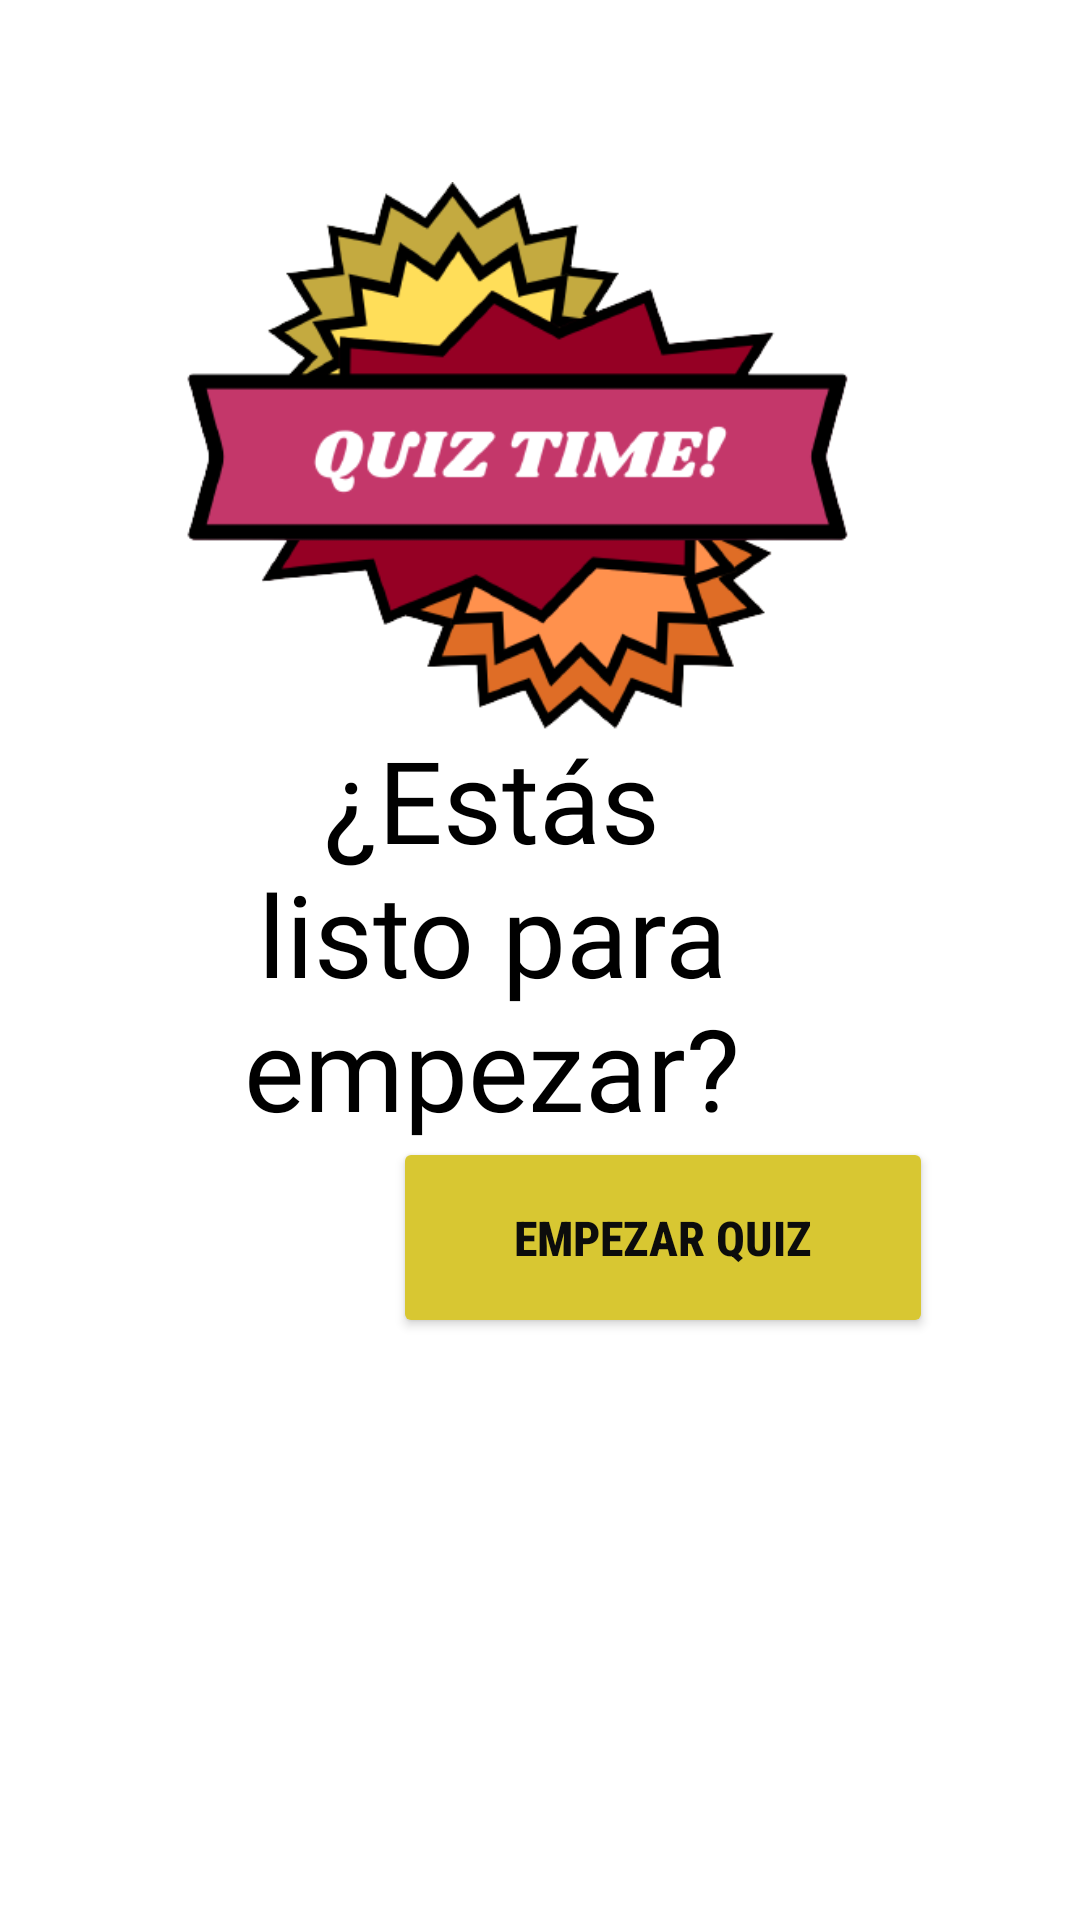

This screen was rendered from an Android layout file. Write that file and the resources it references.
<!-- AndroidManifest.xml: application theme Theme.Preguntas -->
<!-- res/layout/activity_main.xml -->
<?xml version="1.0" encoding="utf-8"?>
<RelativeLayout xmlns:android="http://schemas.android.com/apk/res/android"
    xmlns:app="http://schemas.android.com/apk/res-auto"
    xmlns:tools="http://schemas.android.com/tools"
    android:layout_width="match_parent"
    android:layout_height="match_parent"
    android:background="@drawable/wallpaper_lineargradient"
    android:backgroundTint="#28FFFFFF"
    android:backgroundTintMode="src_over"
    android:visibility="visible"
    tools:context=".MainActivity">

    <TextView
        android:id="@+id/tv3"
        android:layout_width="240dp"
        android:layout_height="wrap_content"
        android:layout_alignParentEnd="true"
        android:layout_alignParentBottom="true"
        android:layout_marginEnd="76dp"
        android:layout_marginBottom="259dp"
        android:fontFamily="@font/bangers"
        android:text="¿Estás listo para empezar?"
        android:textAlignment="center"
        android:textColor="#000000"
        android:textSize="38sp" />

    <Button
        android:id="@+id/startButton"
        android:layout_width="180dp"
        android:layout_height="67dp"
        android:layout_alignParentStart="true"
        android:layout_alignParentTop="true"
        android:layout_alignParentEnd="false"
        android:layout_centerInParent="true"
        android:layout_marginStart="131dp"
        android:layout_marginTop="379dp"
        android:layout_marginBottom="315dp"
        android:backgroundTint="#D8C732"
        android:fontFamily="sans-serif-condensed-medium"
        android:text="Empezar Quiz"
        android:textColor="#0C0C0C"
        android:textSize="16sp"
        android:textStyle="bold" />

    <ImageView
        android:id="@+id/imageView"
        android:layout_width="412dp"
        android:layout_height="303dp"
        android:layout_alignParentStart="true"
        android:layout_alignParentTop="true"
        android:layout_alignParentEnd="true"
        android:layout_alignParentBottom="true"
        android:layout_marginStart="1dp"
        android:layout_marginTop="56dp"
        android:layout_marginEnd="-1dp"
        android:layout_marginBottom="372dp"
        app:srcCompat="@drawable/quiz_time__removebg_preview" />
</RelativeLayout>
<!-- resources referenced by this layout -->
<resources>
  <!-- drawable quiz_time__removebg_preview: png bitmap (drawable-normal, 45697 bytes) -->
  <style name="Theme.Preguntas" parent="Theme.MaterialComponents.DayNight.DarkActionBar">
          
          <item name="colorPrimary">@color/yellowa1</item>
          <item name="colorPrimaryVariant">@color/yellow_peachy</item>
          <item name="colorOnPrimary">@color/white</item>
          
          <item name="colorSecondary">@color/teal_200</item>
          <item name="colorSecondaryVariant">@color/teal_700</item>
          <item name="colorOnSecondary">@color/black</item>
          
          <item name="android:statusBarColor">?attr/colorPrimaryVariant</item>
          
      </style>
  <color name="yellowa1">#FFEB3B</color>
  <color name="yellow_peachy">#A89B27</color>
  <!-- not gathered from this repository: default colours our renderer supplied (Android Studio template values) -->
  <color name="teal_200">#FF03DAC5</color>
  <color name="teal_700">#FF018786</color>
  <color name="black">#FF000000</color>
  <color name="white">#FFFFFFFF</color>
</resources>
